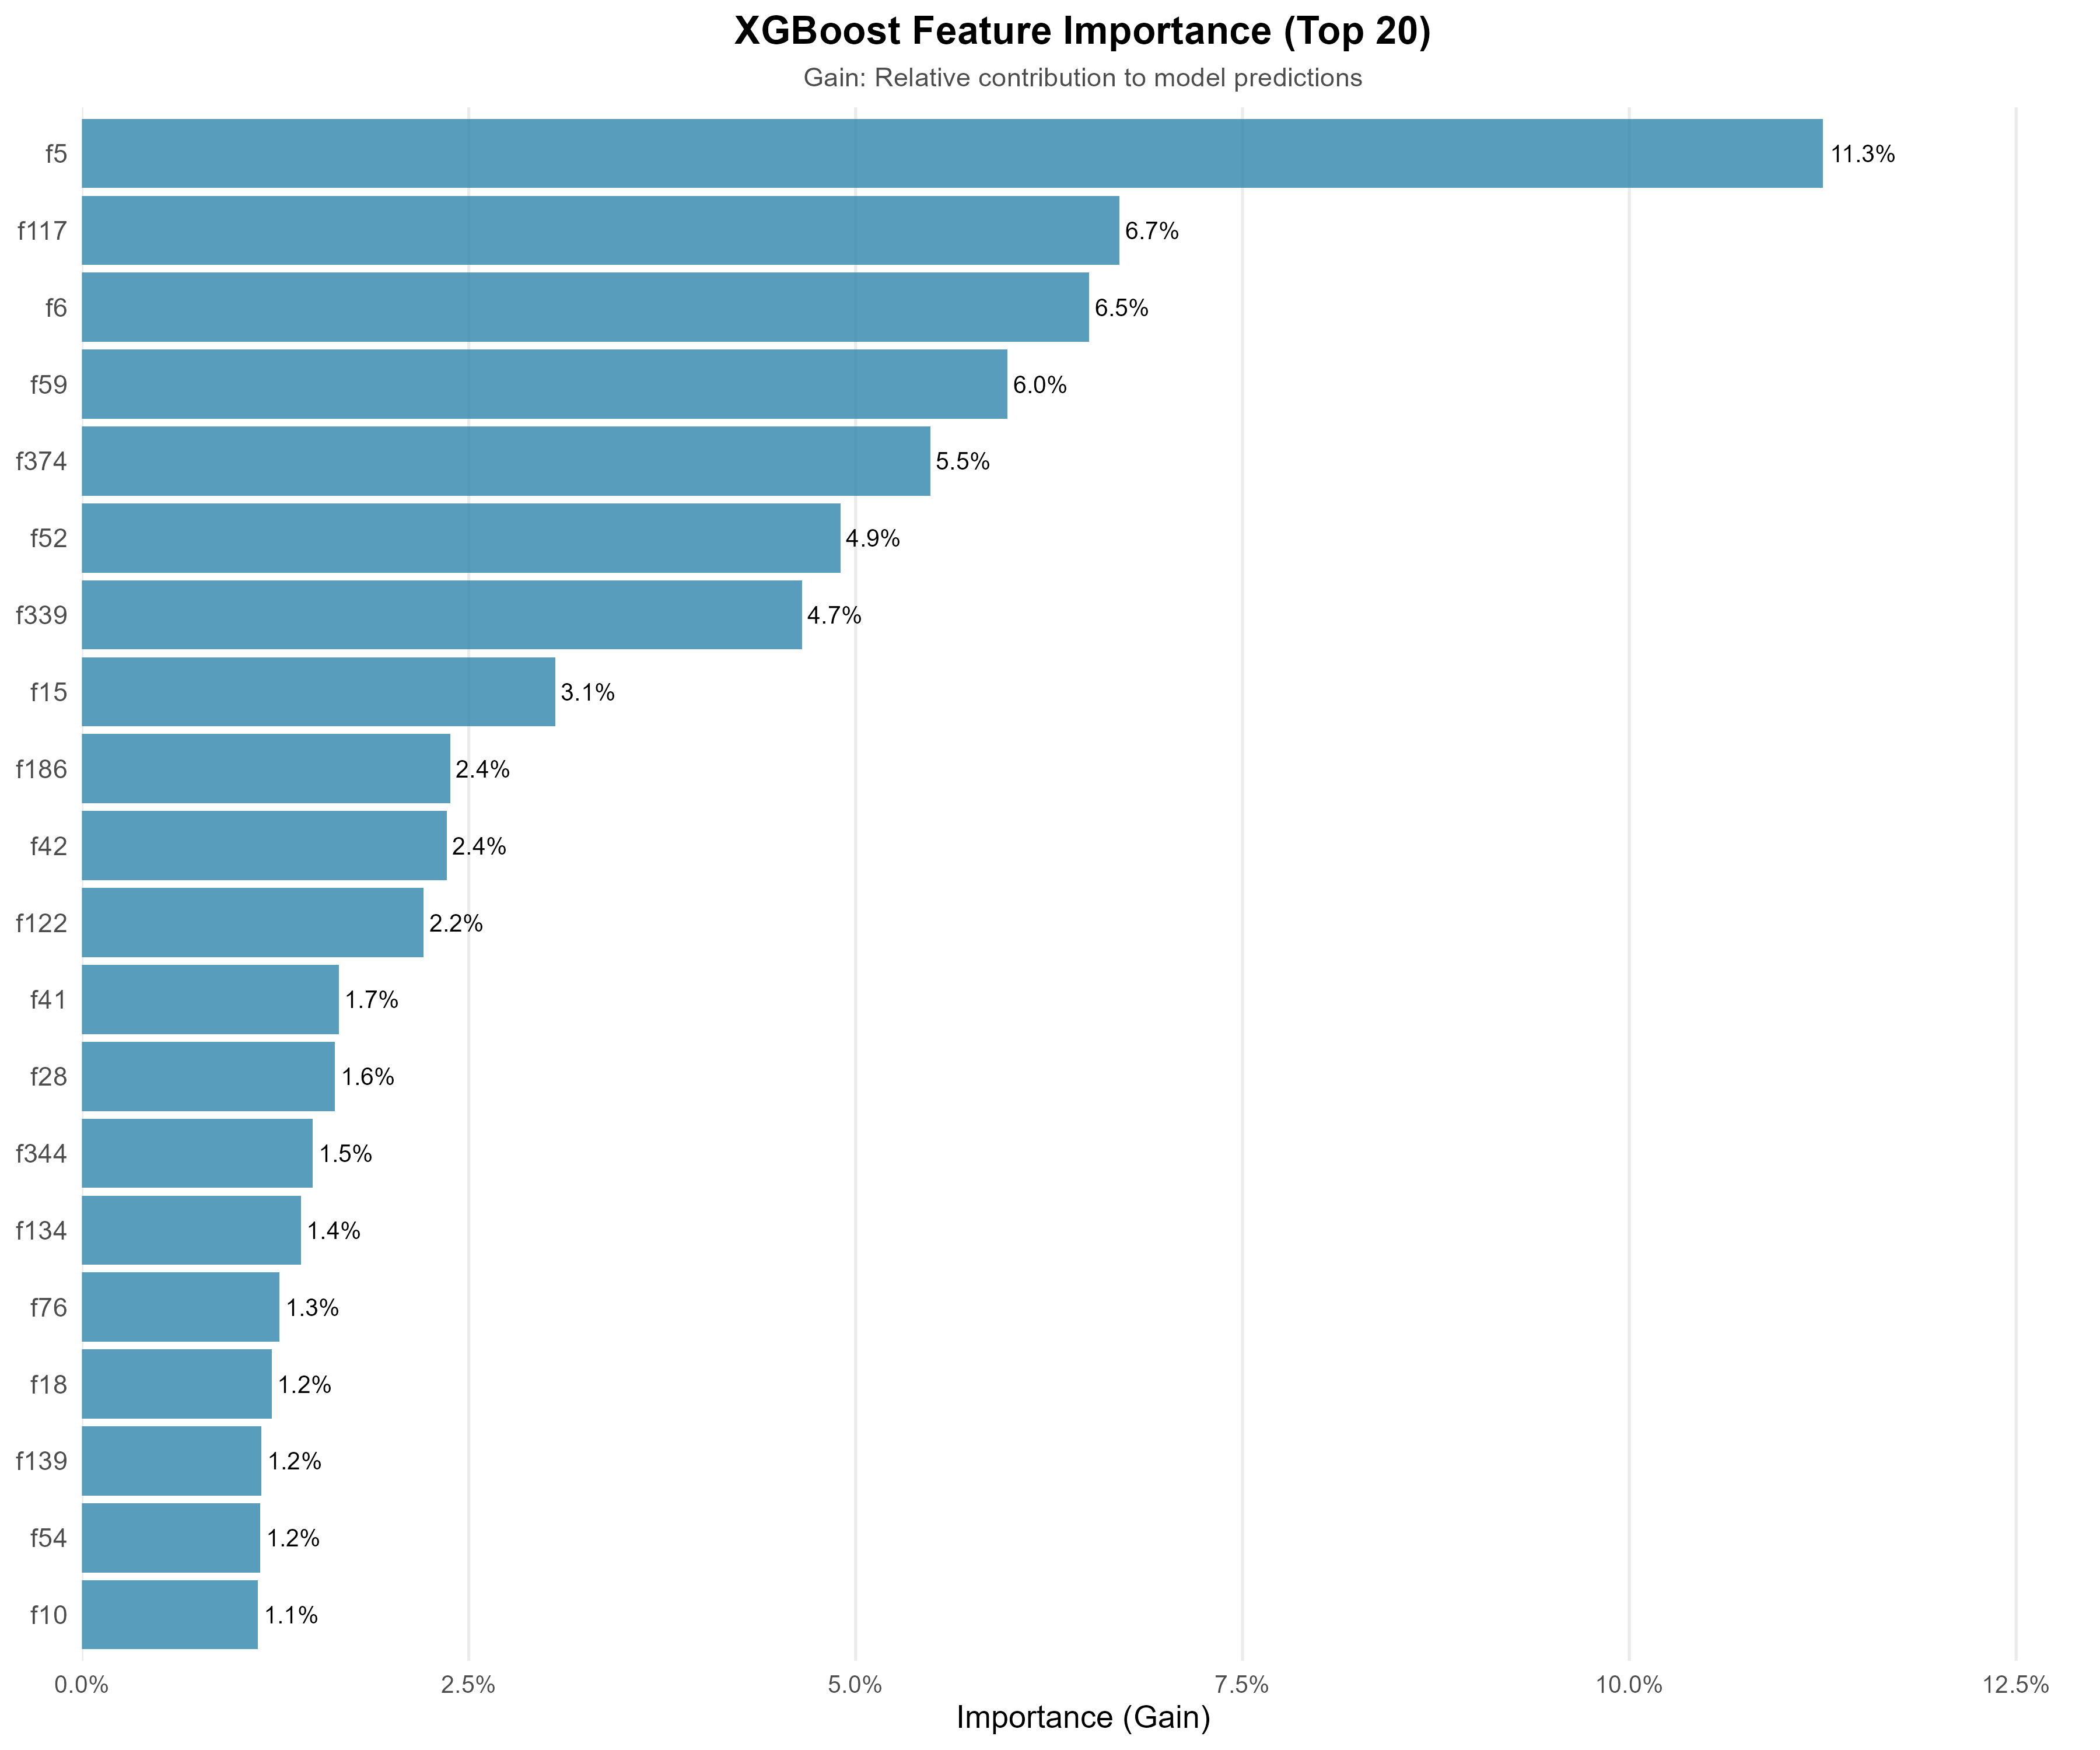

The data file committed next to this chart (first rows):
Feature, Gain, Cover, Frequency
f5, 0.1125, 0.05121, 0.04837
f117, 0.06706, 0.007655, 0.001704
f6, 0.06509, 0.07819, 0.06406
f59, 0.05982, 0.00799, 0.001755
f374, 0.05483, 0.008491, 0.001239
f52, 0.04903, 0.01436, 0.004801
f339, 0.04653, 0.008625, 0.002323
f15, 0.03058, 0.02678, 0.02034
f186, 0.0238, 0.006758, 0.003459
f42, 0.02357, 0.01967, 0.01451
f122, 0.02208, 0.004813, 0.001807
f41, 0.0166, 0.01627, 0.01487
f28, 0.01636, 0.012, 0.004336
f344, 0.01492, 0.01373, 0.004336
f134, 0.01415, 0.01383, 0.001858
f76, 0.01277, 0.002344, 0.0009292
f18, 0.01226, 0.005832, 0.00764
f139, 0.01161, 0.001895, 0.0009292
f54, 0.01152, 0.004164, 0.001858
f10, 0.01138, 0.02248, 0.02984
f414, 0.01077, 0.01398, 0.008053
f324, 0.01069, 0.007026, 0.001136
f7, 0.01049, 0.01821, 0.01704
f337, 0.01025, 0.01677, 0.003252
f32, 0.009653, 0.0202, 0.03495
f31, 0.009405, 0.01744, 0.0413
f181, 0.008722, 0.01708, 0.006659
f115, 0.008515, 0.00755, 0.003149
f45, 0.007856, 0.01282, 0.01833
f33, 0.007482, 0.0168, 0.03908
f1, 0.007332, 0.01021, 0.02127
f71, 0.007202, 0.006501, 0.001394
f4, 0.006782, 0.0131, 0.01915
f13, 0.006671, 0.008159, 0.00635
f12, 0.006606, 0.01469, 0.01611
f20, 0.006595, 0.01301, 0.01105
f0, 0.006105, 0.008489, 0.01791
f22, 0.005698, 0.007398, 0.01368
f46, 0.005619, 0.0141, 0.01884
f11, 0.005568, 0.01079, 0.0223
f183, 0.005498, 0.006647, 0.005679
f30, 0.005262, 0.005872, 0.009137
f19, 0.005094, 0.004787, 0.003459
f2, 0.00496, 0.007935, 0.0237
f3, 0.00478, 0.007201, 0.01368
f328, 0.004665, 0.01165, 0.01038
f8, 0.004166, 0.008807, 0.01776
f182, 0.004113, 0.0139, 0.00444
f35, 0.003924, 0.01059, 0.01951
f16, 0.003788, 0.005628, 0.009912
f351, 0.003496, 0.001714, 0.002581
f329, 0.003476, 0.003383, 0.0006195
f17, 0.003458, 0.01401, 0.02535
f184, 0.003402, 0.009153, 0.005317
f148, 0.003201, 0.003601, 0.001807
f431, 0.003046, 0.0009851, 0.0007744
f14, 0.002921, 0.009027, 0.01853
f165, 0.002795, 0.001765, 0.0002581
f66, 0.002681, 0.001816, 0.0001549
f9, 0.002609, 0.009665, 0.01988
... 269 more rows
